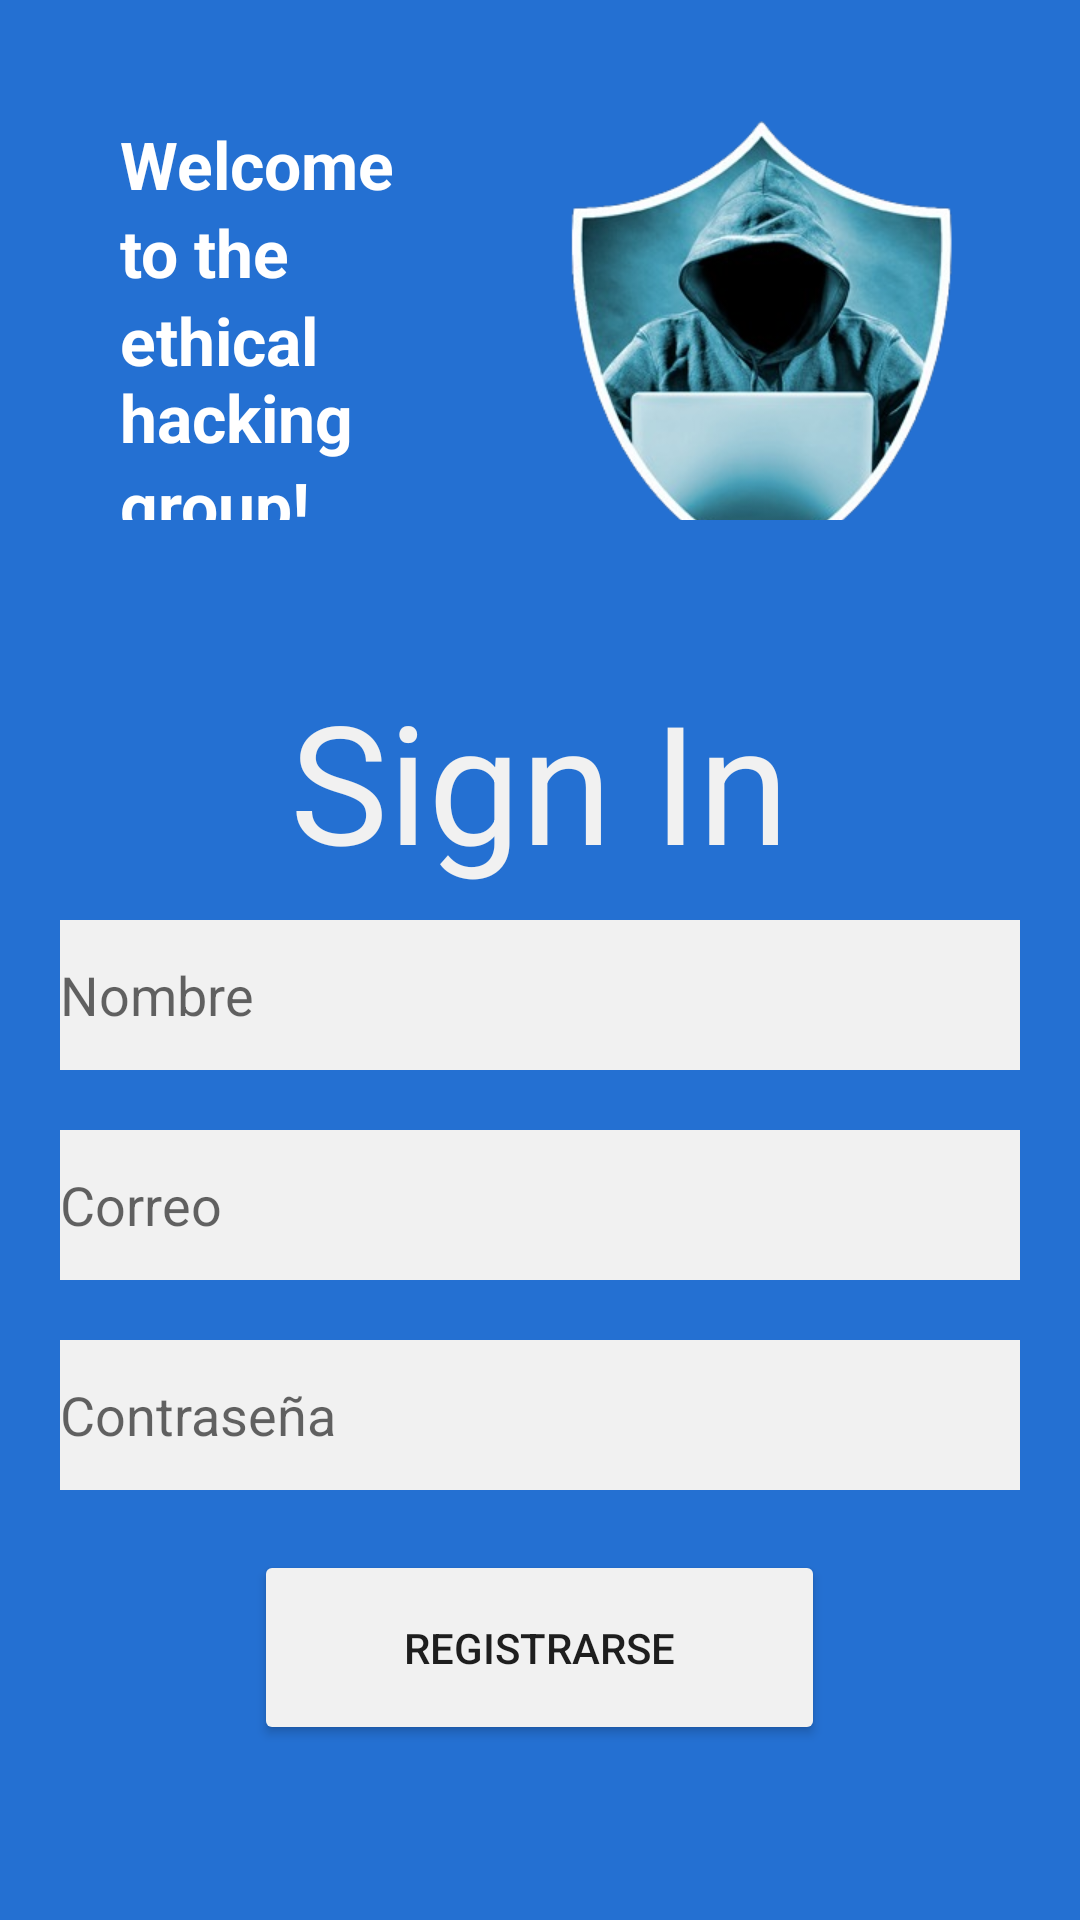

This screen was rendered from an Android layout file. Write that file and the resources it references.
<!-- AndroidManifest.xml: application theme Theme.ProyectoUnidad1 -->
<!-- res/layout/activity_registro.xml -->
<?xml version="1.0" encoding="utf-8"?>
<RelativeLayout xmlns:android="http://schemas.android.com/apk/res/android"
    xmlns:app="http://schemas.android.com/apk/res-auto"
    xmlns:tools="http://schemas.android.com/tools"
    android:layout_width="match_parent"
    android:layout_height="match_parent"
    android:background="@color/azul"
    tools:context=".MainActivity">

    <LinearLayout
        android:layout_width="match_parent"
        android:layout_height="match_parent"
        android:orientation="vertical"
        tools:context=".MainActivity">
        <LinearLayout
            android:layout_width="match_parent"
            android:layout_height="0dp"
            android:orientation="horizontal"
            android:layout_weight="1"
            android:padding="40dp">
            <LinearLayout
                android:layout_width="wrap_content"
                android:layout_height="wrap_content"
                android:orientation="vertical"
                android:layout_weight="1">
                <TextView
                    android:layout_width="wrap_content"
                    android:layout_height="wrap_content"
                    android:text="Welcome"
                    android:textStyle="bold"
                    android:textAppearance="@style/TextAppearance.AppCompat.Large.Inverse"/>
                <TextView
                    android:layout_width="wrap_content"
                    android:layout_height="wrap_content"
                    android:textStyle="bold"
                    android:text="to the"
                    android:textAppearance="@style/TextAppearance.AppCompat.Large.Inverse"/>
                <TextView
                    android:layout_width="wrap_content"
                    android:layout_height="wrap_content"
                    android:text="ethical hacking"
                    android:textStyle="bold"
                    android:textAppearance="@style/TextAppearance.AppCompat.Large.Inverse"/>
                <TextView
                    android:layout_width="wrap_content"
                    android:layout_height="wrap_content"
                    android:textStyle="bold"
                    android:text="group!"
                    android:textAppearance="@style/TextAppearance.AppCompat.Large.Inverse"/>
            </LinearLayout>
            <LinearLayout
                android:layout_width="wrap_content"
                android:layout_height="wrap_content"
                android:layout_weight="1">
                <ImageView
                    android:layout_width="150dp"
                    android:layout_height="150dp"
                    android:layout_gravity="right|top"
                    android:src="@drawable/hacking" />
            </LinearLayout>
        </LinearLayout>
        <LinearLayout
            android:layout_width="match_parent"
            android:orientation="vertical"
            android:layout_height="0dp"
            android:layout_weight="2">
            <LinearLayout
                android:padding="10dp"
                android:layout_width="match_parent"
                android:layout_height="wrap_content"
                android:layout_gravity="center"
                android:background="@color/azul"
                android:orientation="vertical">
                <TextView
                    android:layout_width="wrap_content"
                    android:layout_height="wrap_content"
                    android:layout_gravity="top|center"
                    android:text="Sign In"
                    android:textColor="@color/blanco"
                    android:textSize="55dp"/>
                <EditText
                    android:id="@+id/NombreR"
                    android:layout_width="match_parent"
                    android:layout_height="50dp"
                    android:layout_margin="10dp"
                    android:background="@color/blanco"
                    android:layout_gravity="center"
                    android:hint="Nombre" />
                <EditText
                    android:id="@+id/CorreoR"
                    android:layout_width="match_parent"
                    android:layout_height="50dp"
                    android:background="@color/blanco"
                    android:layout_margin="10dp"
                    android:layout_gravity="center"
                    android:hint="Correo" />

                <EditText
                    android:id="@+id/ContraseñaR"
                    android:layout_width="match_parent"
                    android:layout_height="50dp"
                    android:layout_gravity="center"
                    android:background="@color/blanco"
                    android:layout_margin="10dp"
                    android:hint="Contraseña"
                    android:inputType="textPassword" />
                <Button
                    android:id="@+id/B_Registrar"
                    android:textColor="@color/negro"
                    android:backgroundTint="@color/blanco"
                    android:layout_width="wrap_content"
                    android:layout_height="65dp"
                    android:paddingLeft="50dp"
                    android:paddingRight="50dp"
                    android:layout_margin="10dp"
                    android:layout_gravity="center"
                    android:text="Registrarse" />
            </LinearLayout>
        </LinearLayout>

    </LinearLayout>

</RelativeLayout>
<!-- resources referenced by this layout -->
<resources>
  <color name="azul">#2470D2</color>
  <color name="blanco">#f1f1f1</color>
  <color name="negro">#1E1E1E</color>
  <!-- drawable hacking: jpeg bitmap (drawable, 94206 bytes) -->
  <style name="Theme.ProyectoUnidad1" parent="Theme.MaterialComponents.DayNight.NoActionBar">
          
          <item name="colorPrimary">@color/purple_500</item>
          <item name="colorPrimaryVariant">@color/purple_700</item>
          <item name="colorOnPrimary">@color/white</item>
          
          <item name="colorSecondary">@color/teal_200</item>
          <item name="colorSecondaryVariant">@color/teal_700</item>
          <item name="colorOnSecondary">@color/black</item>
          
          <item name="android:statusBarColor" tools:targetApi="l">?attr/colorPrimaryVariant</item>
          
      </style>
  <color name="purple_500">#FF6200EE</color>
  <color name="purple_700">#FF3700B3</color>
  <color name="white">#FFFFFFFF</color>
  <color name="teal_200">#FF03DAC5</color>
  <color name="teal_700">#FF018786</color>
  <color name="black">#FF000000</color>
</resources>
